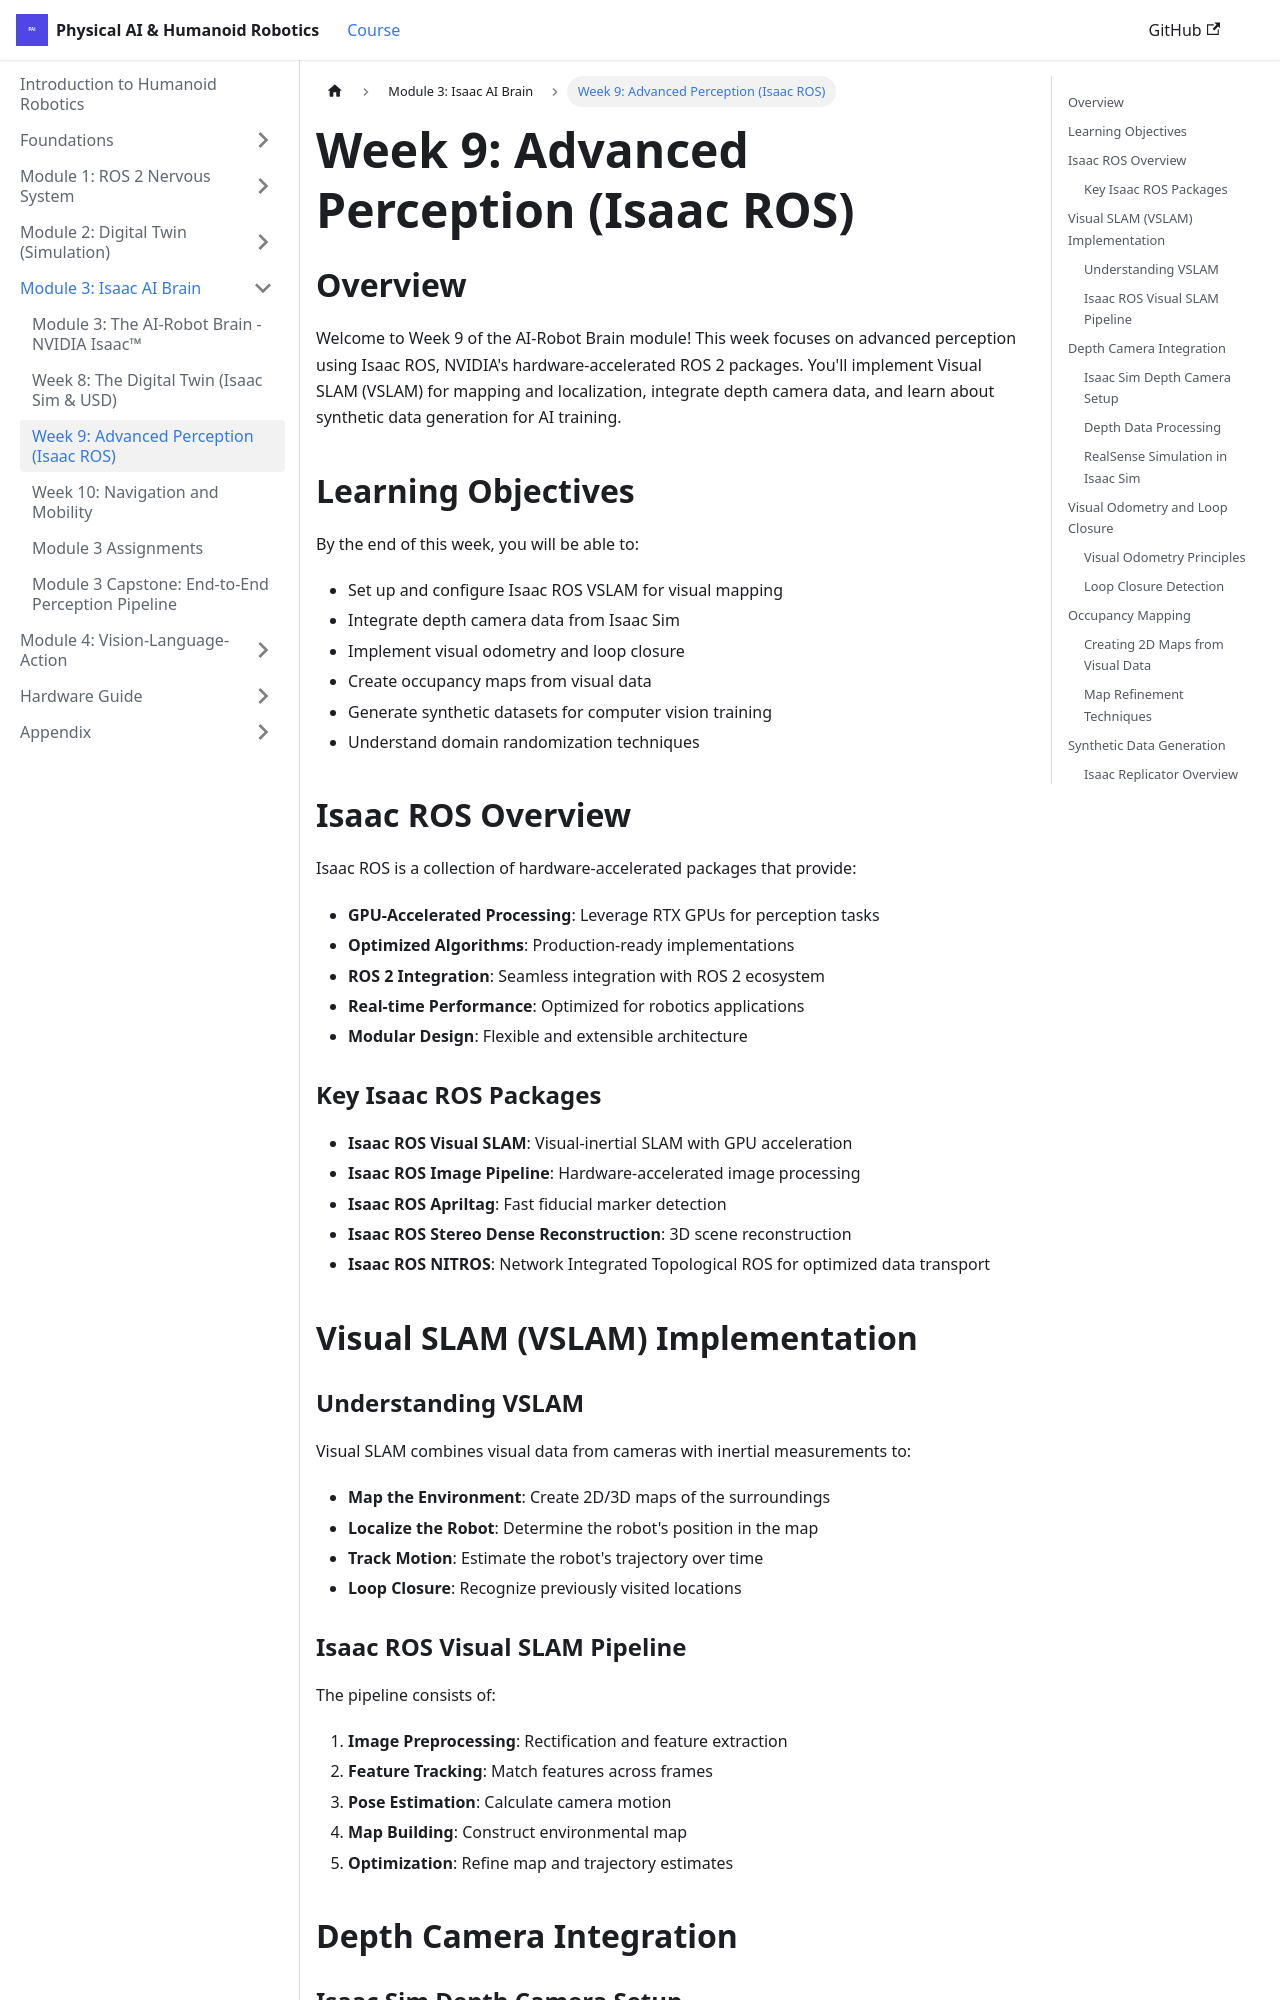

repository: irza16/Humanoid-robotics-book · page: docs/module-3-isaac/week-9-perception.html · generator: docusaurus

# Week 9: Advanced Perception (Isaac ROS)

## Overview

Welcome to Week 9 of the AI-Robot Brain module! This week focuses on advanced perception using Isaac ROS, NVIDIA's hardware-accelerated ROS 2 packages. You'll implement Visual SLAM (VSLAM) for mapping and localization, integrate depth camera data, and learn about synthetic data generation for AI training.

## Learning Objectives

By the end of this week, you will be able to:

- Set up and configure Isaac ROS VSLAM for visual mapping
- Integrate depth camera data from Isaac Sim
- Implement visual odometry and loop closure
- Create occupancy maps from visual data
- Generate synthetic datasets for computer vision training
- Understand domain randomization techniques

## Isaac ROS Overview

Isaac ROS is a collection of hardware-accelerated packages that provide:

- **GPU-Accelerated Processing**: Leverage RTX GPUs for perception tasks
- **Optimized Algorithms**: Production-ready implementations
- **ROS 2 Integration**: Seamless integration with ROS 2 ecosystem
- **Real-time Performance**: Optimized for robotics applications
- **Modular Design**: Flexible and extensible architecture

### Key Isaac ROS Packages
- **Isaac ROS Visual SLAM**: Visual-inertial SLAM with GPU acceleration
- **Isaac ROS Image Pipeline**: Hardware-accelerated image processing
- **Isaac ROS Apriltag**: Fast fiducial marker detection
- **Isaac ROS Stereo Dense Reconstruction**: 3D scene reconstruction
- **Isaac ROS NITROS**: Network Integrated Topological ROS for optimized data transport

## Visual SLAM (VSLAM) Implementation

### Understanding VSLAM
Visual SLAM combines visual data from cameras with inertial measurements to:

- **Map the Environment**: Create 2D/3D maps of the surroundings
- **Localize the Robot**: Determine the robot's position in the map
- **Track Motion**: Estimate the robot's trajectory over time
- **Loop Closure**: Recognize previously visited locations
